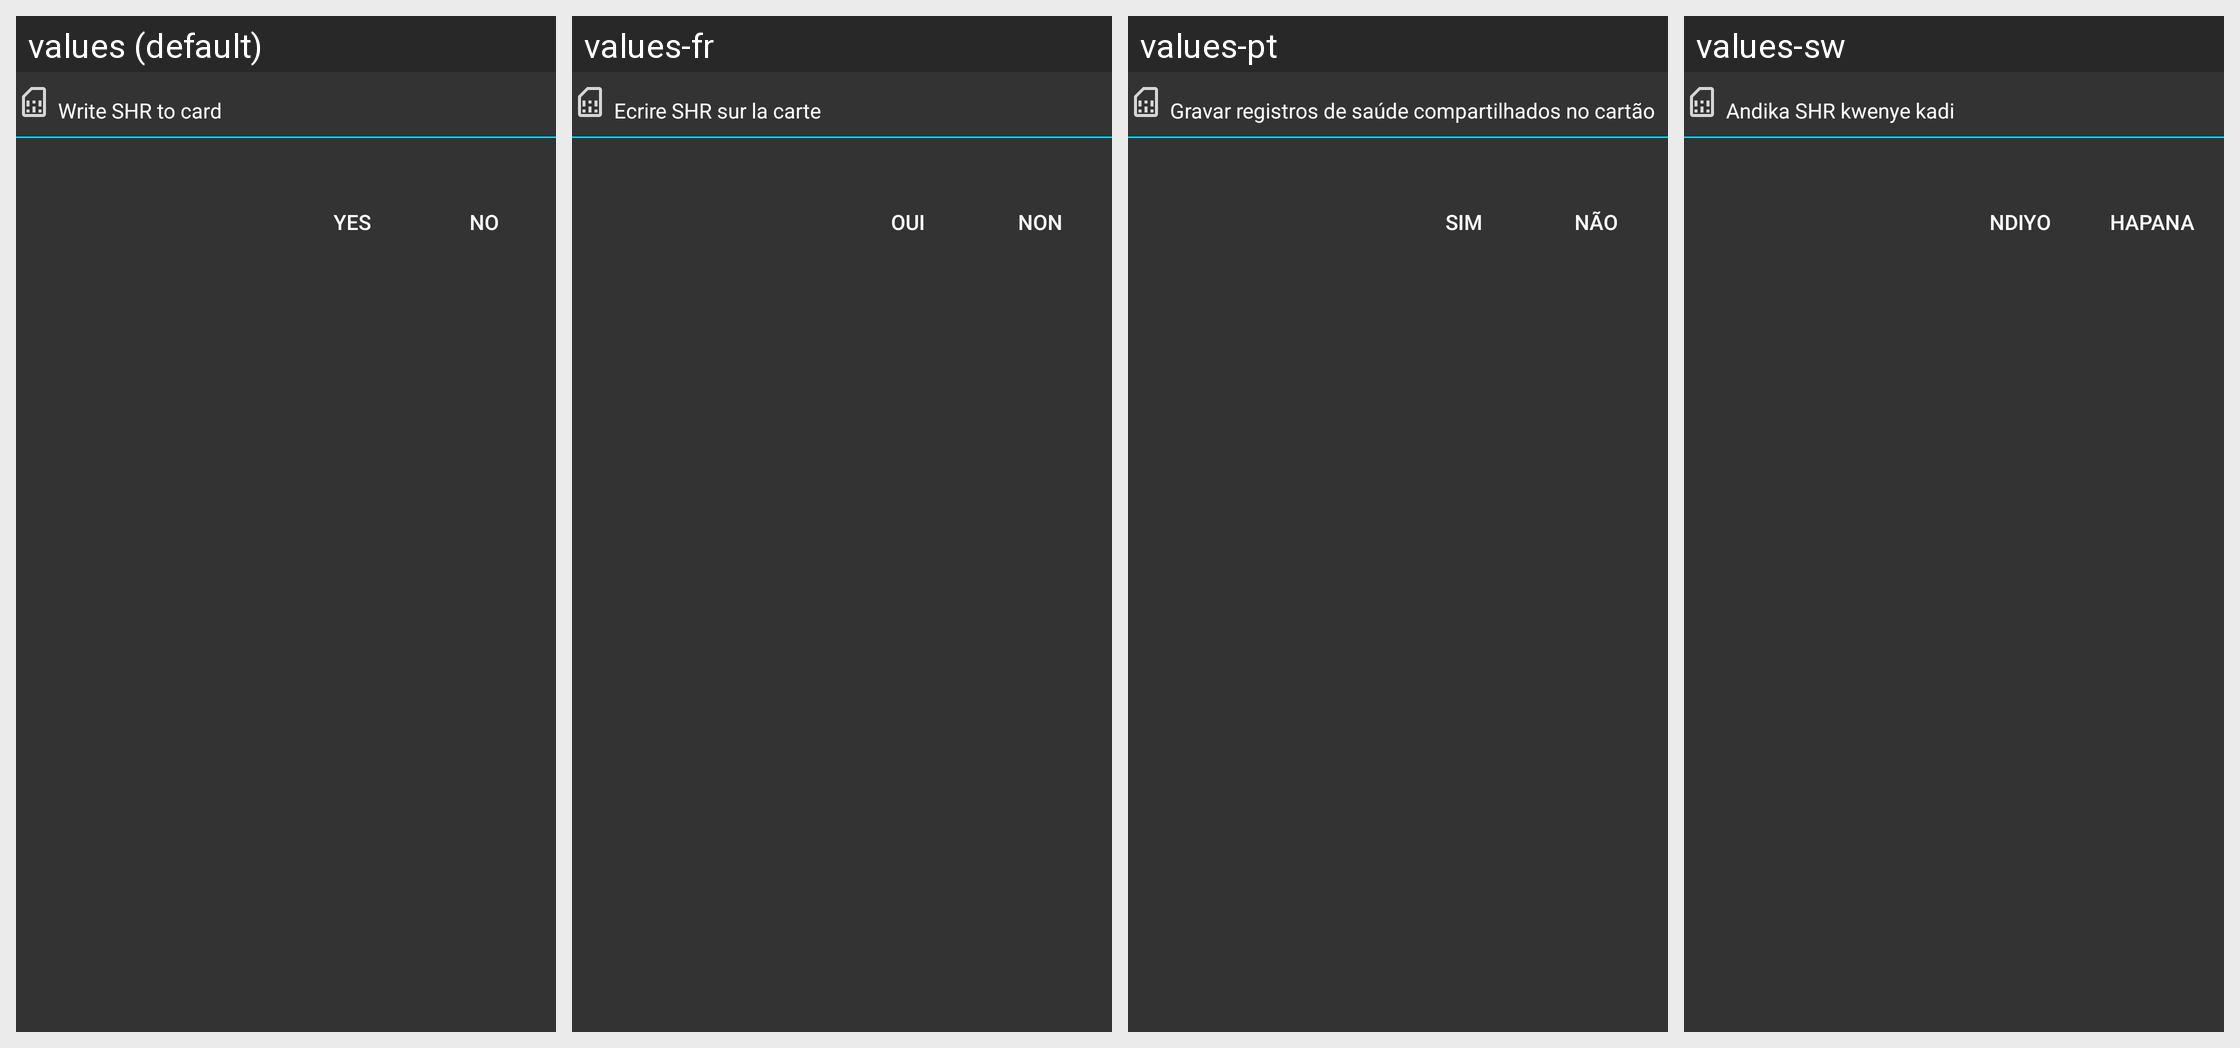

Locale-by-locale string values for the Android screen shown in this grid:
Android screen res/layout/write_to_card_option_dialog_layout.xml rendered under 4 locales, left to right: values (default), values-fr, values-pt, values-sw. Device: Nexus 5 (rendered at 1080×1920; each locale shown at half size, 540×960, under a caption strip naming it); theme AppTheme.
Other locales in the repository, not shown: values-en, values-gu, values-hi.
Strings drawn on this screen, with the default value and each locale's value (text and hints the layout hard-codes, and strings that could not be matched under every locale, appear in the picture but are not listed):

write_shr_to_card_general
  values: Write SHR to card
  values-fr: Ecrire SHR sur la carte
  values-pt: Gravar registros de saúde compartilhados no cartão
  values-sw: Andika SHR kwenye kadi

general_yes
  values: Yes
  values-fr: Oui
  values-pt: Sim
  values-sw: Ndiyo

general_no
  values: No
  values-fr: Non
  values-pt: Não
  values-sw: Hapana
